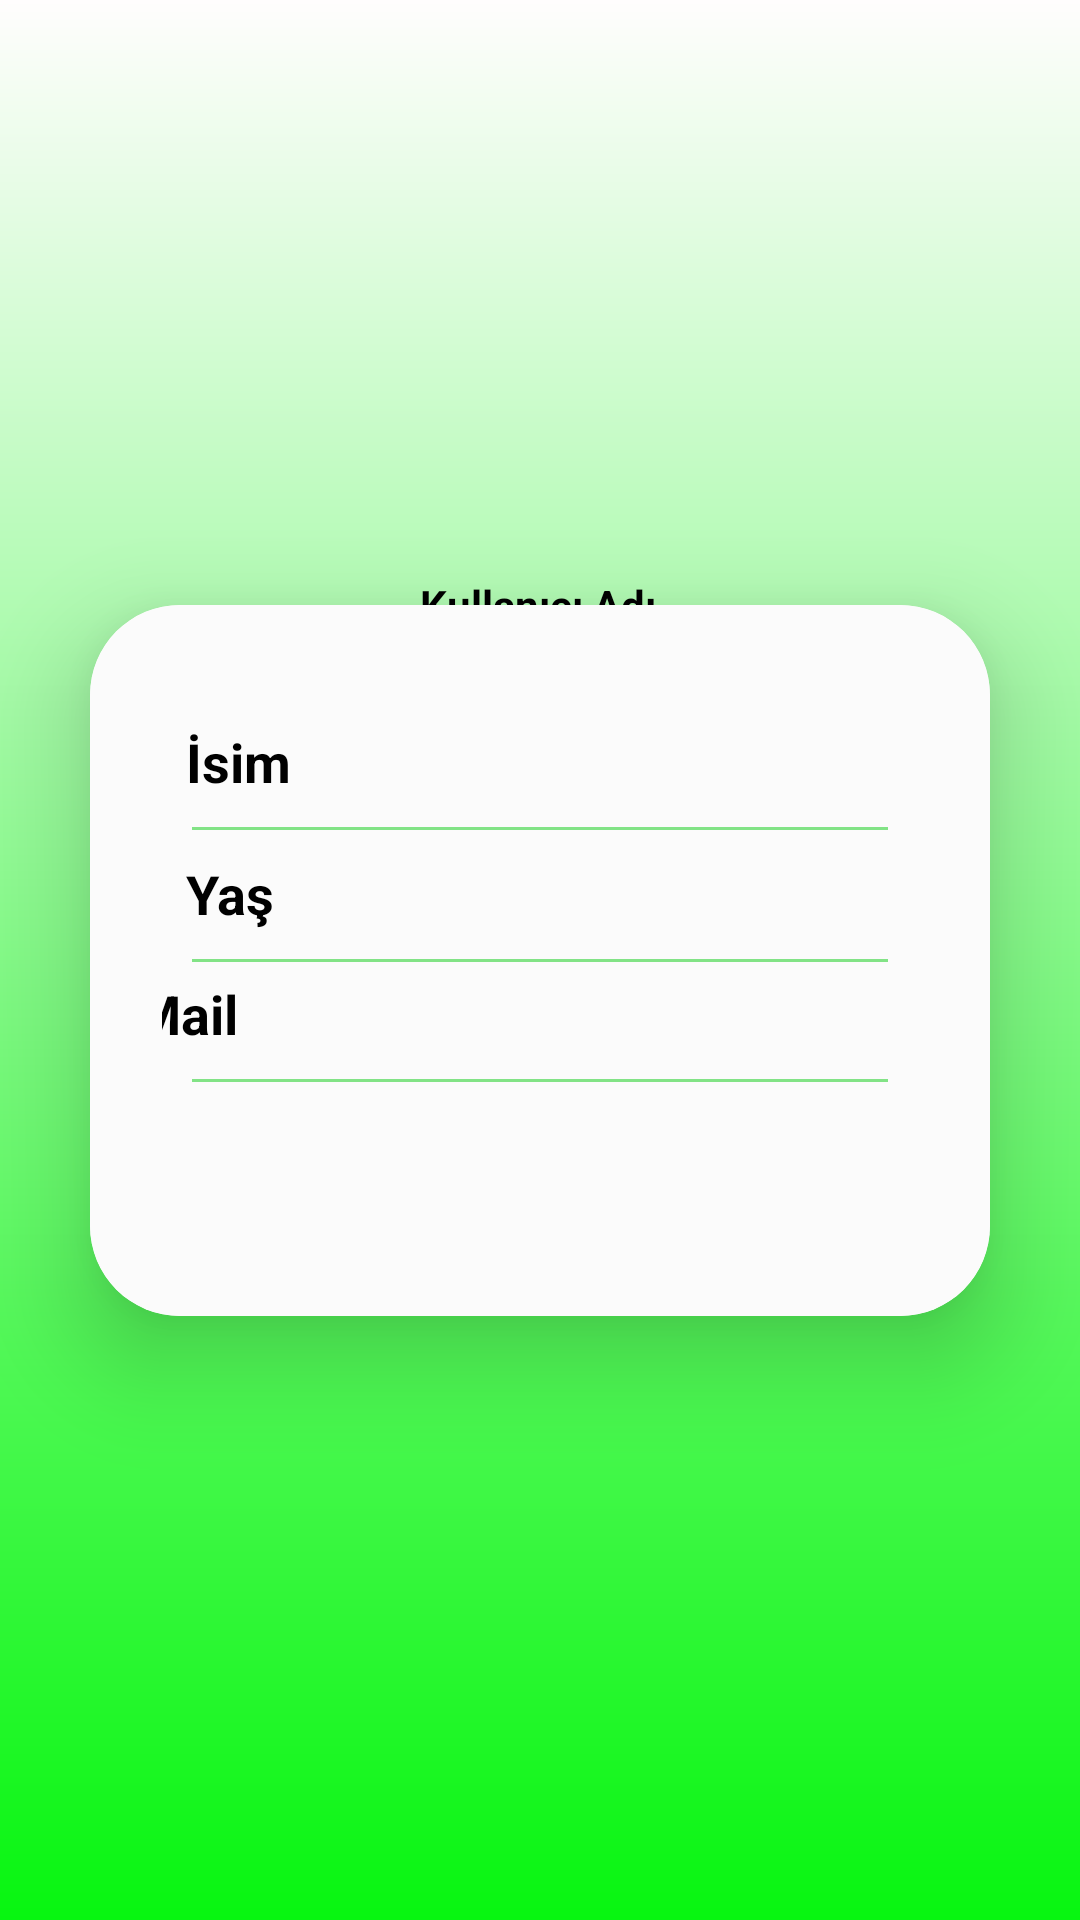

Layout XML and referenced resources for this Android screen:
<!-- AndroidManifest.xml: application theme Theme.SigarayiBirak -->
<!-- res/layout/activity_profile.xml -->
<?xml version="1.0" encoding="utf-8"?>
<androidx.constraintlayout.widget.ConstraintLayout xmlns:android="http://schemas.android.com/apk/res/android"
    xmlns:app="http://schemas.android.com/apk/res-auto"
    xmlns:tools="http://schemas.android.com/tools"
    android:id="@+id/main"
    android:layout_width="match_parent"
    android:layout_height="match_parent"
    android:background="@drawable/login_background"
    tools:context=".ProfileActivity">


    <ImageView
        android:id="@+id/profileImg"
        android:layout_width="100dp"
        android:layout_height="100dp"
        android:layout_marginTop="60dp"
        android:src="@drawable/baseline_person_24"
        app:layout_constraintEnd_toEndOf="parent"
        app:layout_constraintHorizontal_bias="0.498"
        app:layout_constraintStart_toStartOf="parent"
        app:layout_constraintTop_toTopOf="parent" />

    <TextView
        android:id="@+id/profileTextUserName"
        android:layout_width="wrap_content"
        android:layout_height="wrap_content"
        android:layout_marginTop="32dp"
        android:text="Kullanıcı Adı"
        android:textColor="@color/black"
        android:textStyle="bold"
        app:layout_constraintEnd_toEndOf="parent"
        app:layout_constraintHorizontal_bias="0.498"
        app:layout_constraintStart_toStartOf="parent"
        app:layout_constraintTop_toBottomOf="@+id/profileImg" />

    <androidx.cardview.widget.CardView
        android:layout_width="match_parent"
        android:layout_height="wrap_content"
        android:layout_margin="30dp"
        android:background="@drawable/card_view"
        app:cardCornerRadius="30dp"
        app:cardElevation="20dp"
        app:layout_constraintBottom_toBottomOf="parent"
        app:layout_constraintTop_toTopOf="parent"
        tools:layout_editor_absoluteX="30dp">

        <androidx.constraintlayout.widget.ConstraintLayout
            android:layout_width="match_parent"
            android:layout_height="237dp"
            android:layout_gravity="center"
            android:background="#FFFFFF"
            android:backgroundTint="#FBFBFB"
            android:orientation="vertical"
            android:padding="24dp">

            <LinearLayout
                android:layout_width="305dp"
                android:layout_height="41dp"
                android:layout_marginTop="8dp"
                android:orientation="horizontal"
                android:padding="8dp"
                app:layout_constraintEnd_toEndOf="parent"
                app:layout_constraintHorizontal_bias="0.0"
                app:layout_constraintStart_toStartOf="parent"
                app:layout_constraintTop_toTopOf="parent">

                <TextView
                    android:id="@+id/profileName"
                    android:layout_width="42dp"
                    android:layout_height="wrap_content"
                    android:layout_weight="1"
                    android:text="İsim"
                    android:textColor="@color/black"
                    android:textSize="18sp"
                    android:textStyle="bold" />

                <TextView
                    android:id="@+id/profileNameArea"
                    android:layout_width="205dp"
                    android:layout_height="wrap_content"
                    android:layout_weight="1"
                    android:text=""
                    android:textAlignment="viewStart"
                    android:textColor="@color/black"
                    android:textSize="16sp" />


            </LinearLayout>

            <LinearLayout
                android:layout_width="305dp"
                android:layout_height="41dp"
                android:layout_marginTop="52dp"
                android:orientation="horizontal"
                android:padding="8dp"
                app:layout_constraintEnd_toEndOf="parent"
                app:layout_constraintHorizontal_bias="0.0"
                app:layout_constraintStart_toStartOf="parent"
                app:layout_constraintTop_toTopOf="parent">

                <TextView
                    android:id="@+id/profileAge"
                    android:layout_width="42dp"
                    android:layout_height="wrap_content"
                    android:layout_weight="1"
                    android:text="Yaş"
                    android:textColor="@color/black"
                    android:textSize="18sp"
                    android:textStyle="bold" />

                <TextView
                    android:id="@+id/profileAgeArea"
                    android:layout_width="205dp"
                    android:layout_height="wrap_content"
                    android:layout_weight="1"
                    android:text=""
                    android:textAlignment="viewStart"
                    android:textColor="@color/black"
                    android:textSize="16sp" />


            </LinearLayout>

            <androidx.appcompat.widget.AppCompatImageView
                android:layout_width="match_parent"
                android:layout_height="1dp"
                android:layout_margin="10dp"
                android:alpha="0.5"
                android:background="@color/btn_color"
                app:layout_constraintBottom_toBottomOf="parent"
                app:layout_constraintEnd_toEndOf="parent"
                app:layout_constraintHorizontal_bias="0.0"
                app:layout_constraintStart_toStartOf="parent"
                app:layout_constraintTop_toTopOf="parent" />

            <androidx.appcompat.widget.AppCompatImageView
                android:layout_width="match_parent"
                android:layout_height="1dp"
                android:layout_margin="10dp"
                android:alpha="0.5"
                android:background="@color/btn_color"
                app:layout_constraintBottom_toBottomOf="parent"
                app:layout_constraintEnd_toEndOf="parent"
                app:layout_constraintStart_toStartOf="parent"
                app:layout_constraintTop_toTopOf="parent"
                app:layout_constraintVertical_bias="0.239" />

            <androidx.appcompat.widget.AppCompatImageView
                android:layout_width="match_parent"
                android:layout_height="1dp"
                android:layout_margin="10dp"
                android:alpha="0.5"
                android:background="@color/btn_color"
                app:layout_constraintBottom_toBottomOf="parent"
                app:layout_constraintEnd_toEndOf="parent"
                app:layout_constraintStart_toStartOf="parent"
                app:layout_constraintTop_toTopOf="parent"
                app:layout_constraintVertical_bias="0.739" />

            <LinearLayout
                android:layout_width="305dp"
                android:layout_height="41dp"
                android:layout_marginTop="92dp"
                android:orientation="horizontal"
                android:padding="8dp"
                app:layout_constraintEnd_toEndOf="parent"
                app:layout_constraintStart_toStartOf="parent"
                app:layout_constraintTop_toTopOf="parent">

                <TextView
                    android:id="@+id/profileEmail"
                    android:layout_width="42dp"
                    android:layout_height="wrap_content"
                    android:layout_weight="1"
                    android:text="  Mail"
                    android:textColor="@color/black"
                    android:textSize="18sp"
                    android:textStyle="bold" />

                <TextView
                    android:layout_width="205dp"
                    android:layout_height="wrap_content"
                    android:layout_weight="1"
                    android:id="@+id/profileEmailArea"
                    android:text=""
                    android:textAlignment="viewStart"
                    android:textColor="@color/black"
                    android:textSize="16sp" />


            </LinearLayout>

        </androidx.constraintlayout.widget.ConstraintLayout>

    </androidx.cardview.widget.CardView>

    <ImageButton
        android:id="@+id/profileBackButton"
        android:layout_width="36dp"
        android:layout_height="39dp"
        android:layout_marginStart="16dp"
        android:layout_marginTop="16dp"
        android:background="@android:color/transparent"
        app:layout_constraintStart_toStartOf="parent"
        app:layout_constraintTop_toTopOf="parent"
        app:srcCompat="@drawable/baseline_arrow_back_24" />

</androidx.constraintlayout.widget.ConstraintLayout>
<!-- resources referenced by this layout -->
<resources>
  <color name="black">#FF000000</color>
  <color name="btn_color">#0ACC12</color>
  <!-- drawable card_view (drawable) -->
  <?xml version="1.0" encoding="utf-8"?>
  <shape xmlns:android="http://schemas.android.com/apk/res/android"
      android:shape="rectangle"
      >
  
      <stroke
          android:width="3dp"
          android:color="@color/black"
          />
      <corners
          android:radius="20dp"
          />
  
  </shape>
  <!-- drawable login_background (drawable) -->
  <?xml version="1.0" encoding="utf-8"?>
  <shape xmlns:android="http://schemas.android.com/apk/res/android">
  
      <gradient android:type="linear" android:angle="100"
          android:startColor="#FFFDFD"
          android:endColor="#07F610"
          />
  
  </shape>
  <style name="Theme.SigarayiBirak" parent="Base.Theme.SigarayiBirak" />
  <style name="Base.Theme.SigarayiBirak" parent="Theme.MaterialComponents.DayNight.NoActionBar">
          
          
      </style>
</resources>
